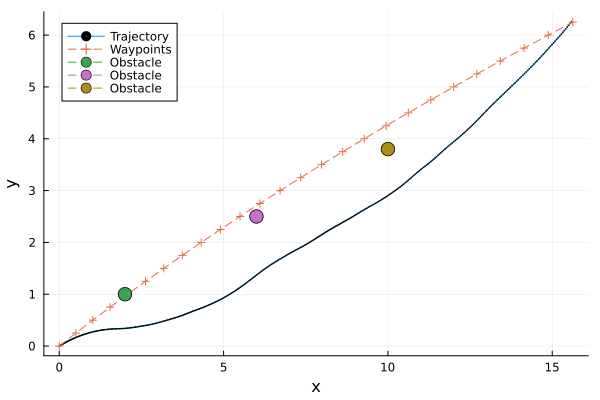

The table this chart was drawn from, first rows:
t, x, y, omega, v
1, 0.0, 0.0, 0.0, 0.3712, 0.709, 
2, 0.025, 0.01679, 0.006498, 0.3674, 0.731, 
3, 0.05, 0.03411, 0.01313, 0.3635, 0.753, 
4, 0.075, 0.05198, 0.01988, 0.3595, 0.775, 
5, 0.1, 0.07039, 0.02676, 0.3553, 0.797, 
6, 0.125, 0.08934, 0.03375, 0.3511, 0.819, 
7, 0.15, 0.1088, 0.04084, 0.3467, 0.841, 
8, 0.175, 0.1289, 0.04803, 0.3422, 0.863, 
9, 0.2, 0.1495, 0.05532, 0.3376, 0.885, 
10, 0.225, 0.1706, 0.06269, 0.3329, 0.907, 
11, 0.25, 0.1923, 0.07013, 0.328, 0.929, 
12, 0.275, 0.2146, 0.07763, 0.3232, 0.9463, 
13, 0.3, 0.2372, 0.08516, 0.3182, 0.9635, 
14, 0.325, 0.2603, 0.0927, 0.3132, 0.9808, 
15, 0.35, 0.2839, 0.1003, 0.308, 0.9981, 
16, 0.375, 0.3079, 0.1078, 0.3028, 1.015, 
17, 0.4, 0.3323, 0.1154, 0.2975, 1.033, 
18, 0.425, 0.3572, 0.123, 0.2921, 1.05, 
19, 0.45, 0.3826, 0.1305, 0.2866, 1.067, 
20, 0.475, 0.4084, 0.138, 0.281, 1.085, 
21, 0.5, 0.4347, 0.1456, 0.2754, 1.102, 
22, 0.525, 0.4613, 0.153, 0.2698, 1.111, 
23, 0.55, 0.4882, 0.1604, 0.2642, 1.12, 
24, 0.575, 0.5154, 0.1676, 0.2586, 1.129, 
25, 0.6, 0.5428, 0.1748, 0.2529, 1.138, 
26, 0.625, 0.5705, 0.1819, 0.2471, 1.147, 
27, 0.65, 0.5984, 0.1888, 0.2414, 1.156, 
28, 0.675, 0.6266, 0.1957, 0.2355, 1.165, 
29, 0.7, 0.655, 0.2024, 0.2297, 1.174, 
30, 0.725, 0.6837, 0.209, 0.2237, 1.183, 
31, 0.75, 0.7127, 0.2155, 0.2178, 1.192, 
32, 0.775, 0.742, 0.2219, 0.2115, 1.213, 
33, 0.8, 0.772, 0.2282, 0.2052, 1.234, 
34, 0.825, 0.8024, 0.2345, 0.1987, 1.255, 
35, 0.85, 0.8334, 0.2406, 0.1921, 1.275, 
36, 0.875, 0.865, 0.2467, 0.1854, 1.296, 
37, 0.9, 0.8972, 0.2526, 0.1786, 1.317, 
38, 0.925, 0.9298, 0.2584, 0.1717, 1.338, 
39, 0.95, 0.9631, 0.264, 0.1647, 1.359, 
40, 0.975, 0.9969, 0.2695, 0.1576, 1.38, 
41, 1.0, 1.031, 0.2748, 0.1503, 1.401, 
42, 1.025, 1.066, 0.28, 0.1433, 1.411, 
43, 1.05, 1.101, 0.2849, 0.1363, 1.42, 
44, 1.075, 1.136, 0.2896, 0.1292, 1.43, 
45, 1.1, 1.172, 0.2941, 0.1221, 1.439, 
46, 1.125, 1.208, 0.2984, 0.1149, 1.448, 
47, 1.15, 1.244, 0.3024, 0.1077, 1.458, 
48, 1.175, 1.28, 0.3062, 0.1005, 1.467, 
49, 1.2, 1.317, 0.3098, 0.09316, 1.477, 
50, 1.225, 1.354, 0.3131, 0.0858, 1.486, 
51, 1.25, 1.391, 0.3161, 0.0784, 1.495, 
52, 1.275, 1.428, 0.319, 0.07225, 1.515, 
53, 1.3, 1.466, 0.3216, 0.06602, 1.535, 
54, 1.325, 1.505, 0.324, 0.0597, 1.555, 
55, 1.35, 1.544, 0.3262, 0.05331, 1.575, 
56, 1.375, 1.584, 0.3282, 0.04684, 1.594, 
57, 1.4, 1.624, 0.33, 0.04028, 1.614, 
58, 1.425, 1.664, 0.3315, 0.03364, 1.634, 
59, 1.45, 1.705, 0.3327, 0.02693, 1.654, 
60, 1.475, 1.747, 0.3337, 0.02013, 1.673, 
... 341 more rows
